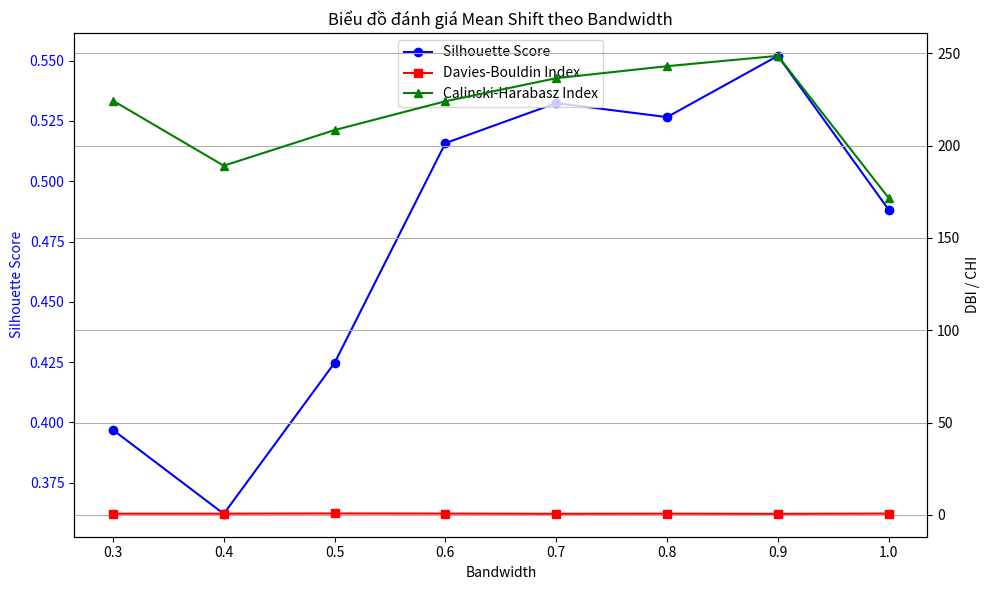

Write the Python code that produced this figure.
import matplotlib.pyplot as plt

# Dữ liệu bandwidth và chỉ số thực nghiệm
bandwidths = [0.3, 0.4, 0.5, 0.6, 0.7, 0.8, 0.9, 1.0]
silhouette_scores = [0.3969, 0.3621, 0.4247, 0.5158, 0.5324, 0.5266, 0.5520, 0.4882]
db_scores = [0.6411, 0.6555, 0.7685, 0.7064, 0.5846, 0.6523, 0.5685, 0.7136]
ch_scores = [224.3, 189.1, 208.4, 224.0, 236.5, 243.0, 248.6, 171.6]


import matplotlib.pyplot as plt

fig, ax1 = plt.subplots(figsize=(10, 6))

# Silhouette Score - trục trái
ax1.set_xlabel('Bandwidth')
ax1.set_ylabel('Silhouette Score', color='blue')
line1, = ax1.plot(bandwidths, silhouette_scores, marker='o', color='blue', label='Silhouette Score')
ax1.tick_params(axis='y', labelcolor='blue')

# Trục phải: DBI và CHI
ax2 = ax1.twinx()
line2, = ax2.plot(bandwidths, db_scores, marker='s', color='red', label='Davies-Bouldin Index')
line3, = ax2.plot(bandwidths, ch_scores, marker='^', color='green', label='Calinski-Harabasz Index')
ax2.set_ylabel('DBI / CHI')

# Gộp legend
lines = [line1, line2, line3]
labels = [l.get_label() for l in lines]
ax1.legend(lines, labels, loc='upper center')

plt.title("Biểu đồ đánh giá Mean Shift theo Bandwidth")
plt.grid(True)
plt.tight_layout()
plt.show()

